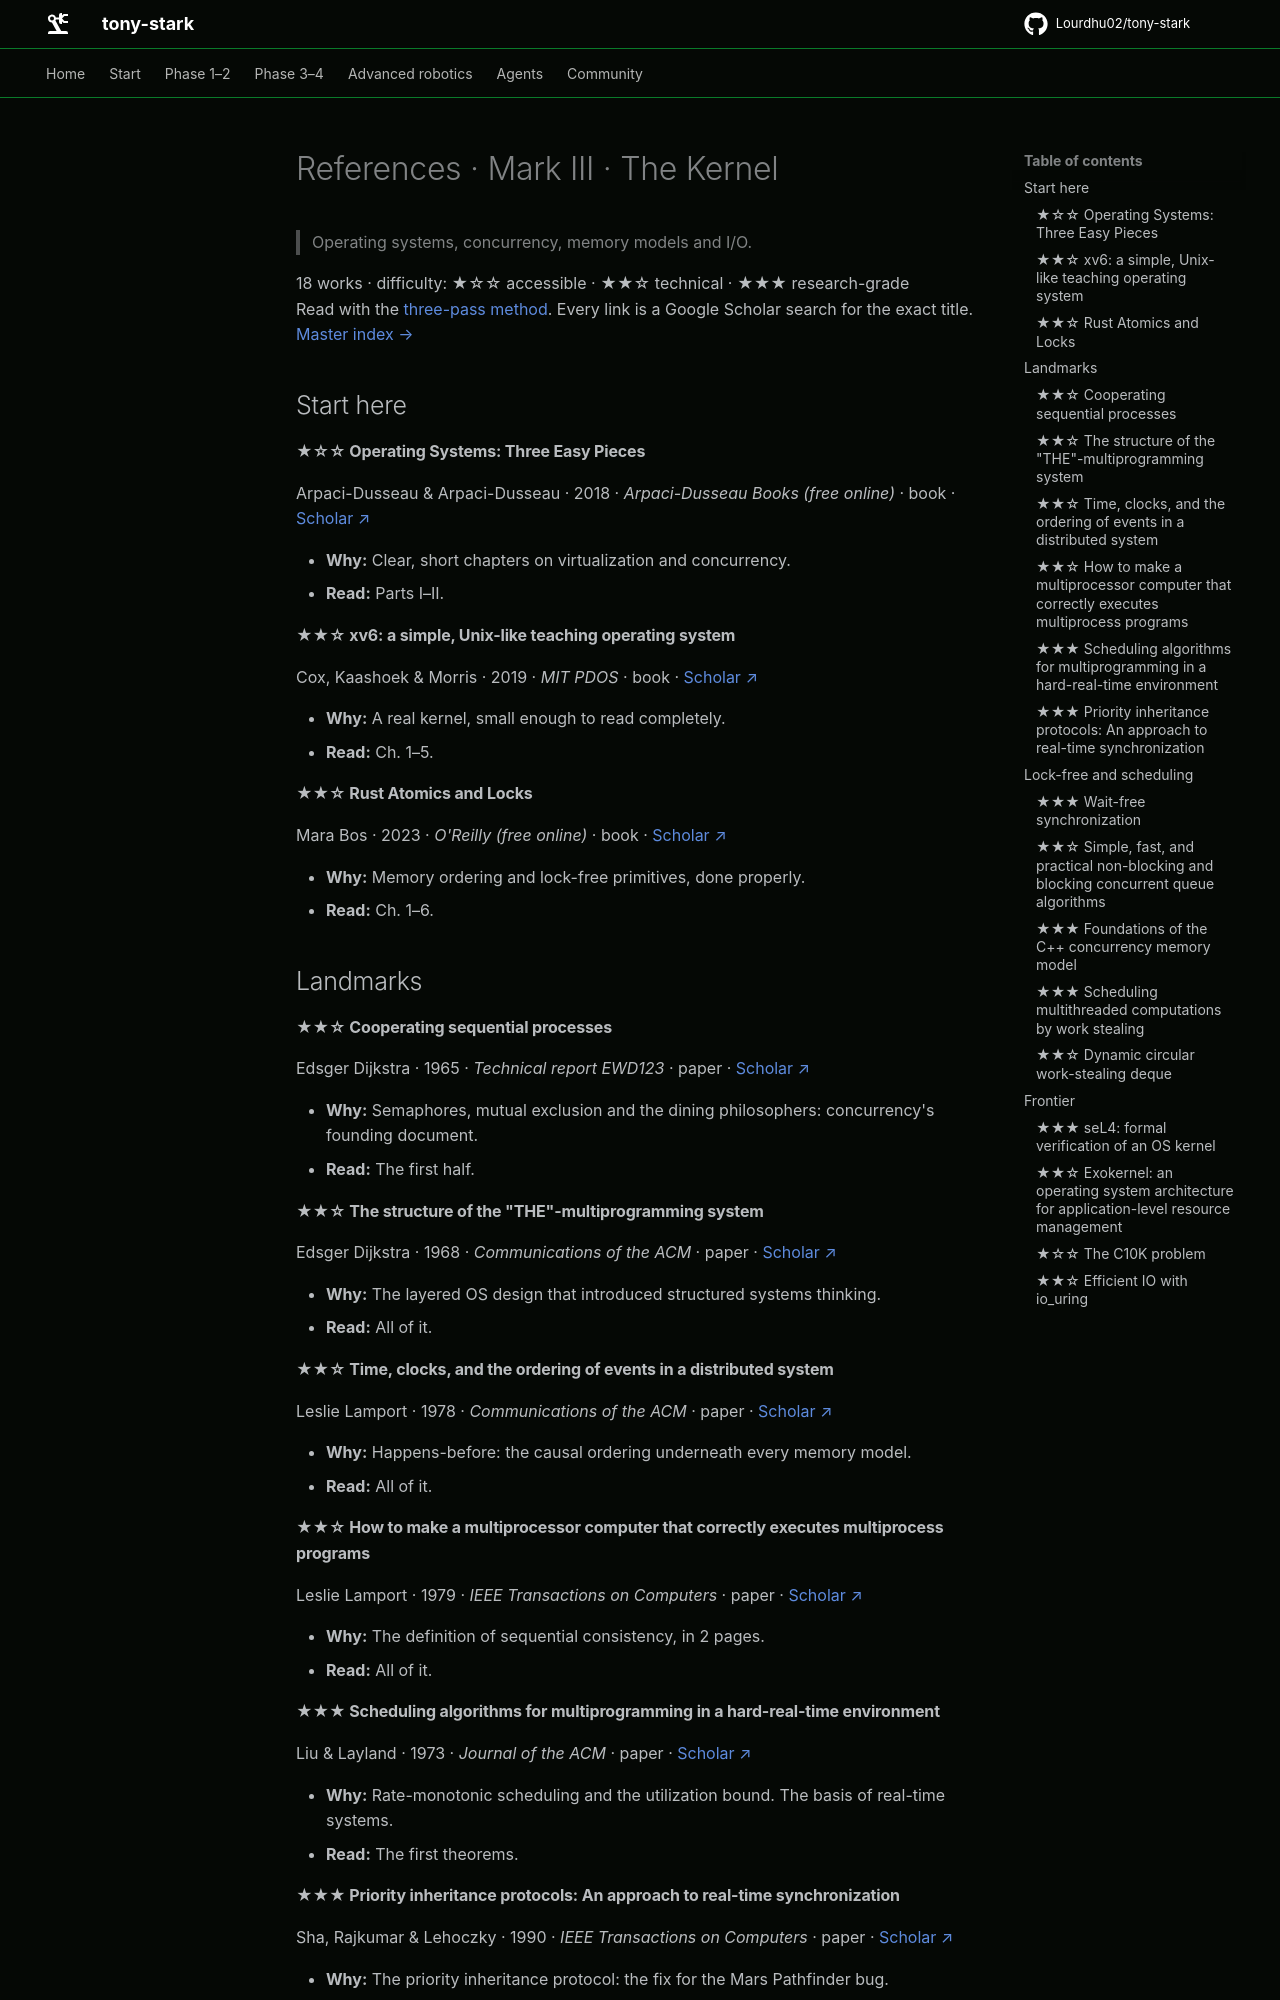

repository: Lourdhu02/tony-stark · page: marks/mark-03-the-kernel/REFERENCES/index.html · generator: mkdocs

<!-- GENERATED by tools/refs/generate.py from tools/refs/catalog.py. Edit the catalog, not this file. -->

# References · Mark III · The Kernel

> Operating systems, concurrency, memory models and I/O.

18 works · difficulty: ★☆☆ accessible · ★★☆ technical · ★★★ research-grade  
Read with the [three-pass method](../../docs/papers.md#how-to-read-a-paper). Every link is a Google Scholar search for the exact title. [Master index →](../../docs/papers.md)

## Start here

#### ★☆☆ Operating Systems: Three Easy Pieces

Arpaci-Dusseau & Arpaci-Dusseau · 2018 · *Arpaci-Dusseau Books (free online)* · book · [Scholar ↗](https://scholar.google.com/scholar?q=%22Operating%20Systems%3A%20Three%20Easy%20Pieces%22)

- **Why:** Clear, short chapters on virtualization and concurrency.
- **Read:** Parts I–II.

#### ★★☆ xv6: a simple, Unix-like teaching operating system

Cox, Kaashoek & Morris · 2019 · *MIT PDOS* · book · [Scholar ↗](https://scholar.google.com/scholar?q=%22xv6%3A%20a%20simple%2C%20Unix-like%20teaching%20operating%20system%22)

- **Why:** A real kernel, small enough to read completely.
- **Read:** Ch. 1–5.

#### ★★☆ Rust Atomics and Locks

Mara Bos · 2023 · *O'Reilly (free online)* · book · [Scholar ↗](https://scholar.google.com/scholar?q=%22Rust%20Atomics%20and%20Locks%22)

- **Why:** Memory ordering and lock-free primitives, done properly.
- **Read:** Ch. 1–6.

## Landmarks

#### ★★☆ Cooperating sequential processes

Edsger Dijkstra · 1965 · *Technical report EWD123* · paper · [Scholar ↗](https://scholar.google.com/scholar?q=%22Cooperating%20sequential%20processes%22)

- **Why:** Semaphores, mutual exclusion and the dining philosophers: concurrency's founding document.
- **Read:** The first half.

#### ★★☆ The structure of the "THE"-multiprogramming system

Edsger Dijkstra · 1968 · *Communications of the ACM* · paper · [Scholar ↗](https://scholar.google.com/scholar?q=%22The%20structure%20of%20the%20%22THE%22-multiprogramming%20system%22)

- **Why:** The layered OS design that introduced structured systems thinking.
- **Read:** All of it.

#### ★★☆ Time, clocks, and the ordering of events in a distributed system

Leslie Lamport · 1978 · *Communications of the ACM* · paper · [Scholar ↗](https://scholar.google.com/scholar?q=%22Time%2C%20clocks%2C%20and%20the%20ordering%20of%20events%20in%20a%20distributed%20system%22)

- **Why:** Happens-before: the causal ordering underneath every memory model.
- **Read:** All of it.

#### ★★☆ How to make a multiprocessor computer that correctly executes multiprocess programs

Leslie Lamport · 1979 · *IEEE Transactions on Computers* · paper · [Scholar ↗](https://scholar.google.com/scholar?q=%22How%20to%20make%20a%20multiprocessor%20computer%20that%20correctly%20executes%20multiprocess%20programs%22)

- **Why:** The definition of sequential consistency, in 2 pages.
- **Read:** All of it.

#### ★★★ Scheduling algorithms for multiprogramming in a hard-real-time environment

Liu & Layland · 1973 · *Journal of the ACM* · paper · [Scholar ↗](https://scholar.google.com/scholar?q=%22Scheduling%20algorithms%20for%20multiprogramming%20in%20a%20hard-real-time%20environment%22)

- **Why:** Rate-monotonic scheduling and the utilization bound. The basis of real-time systems.
- **Read:** The first theorems.
